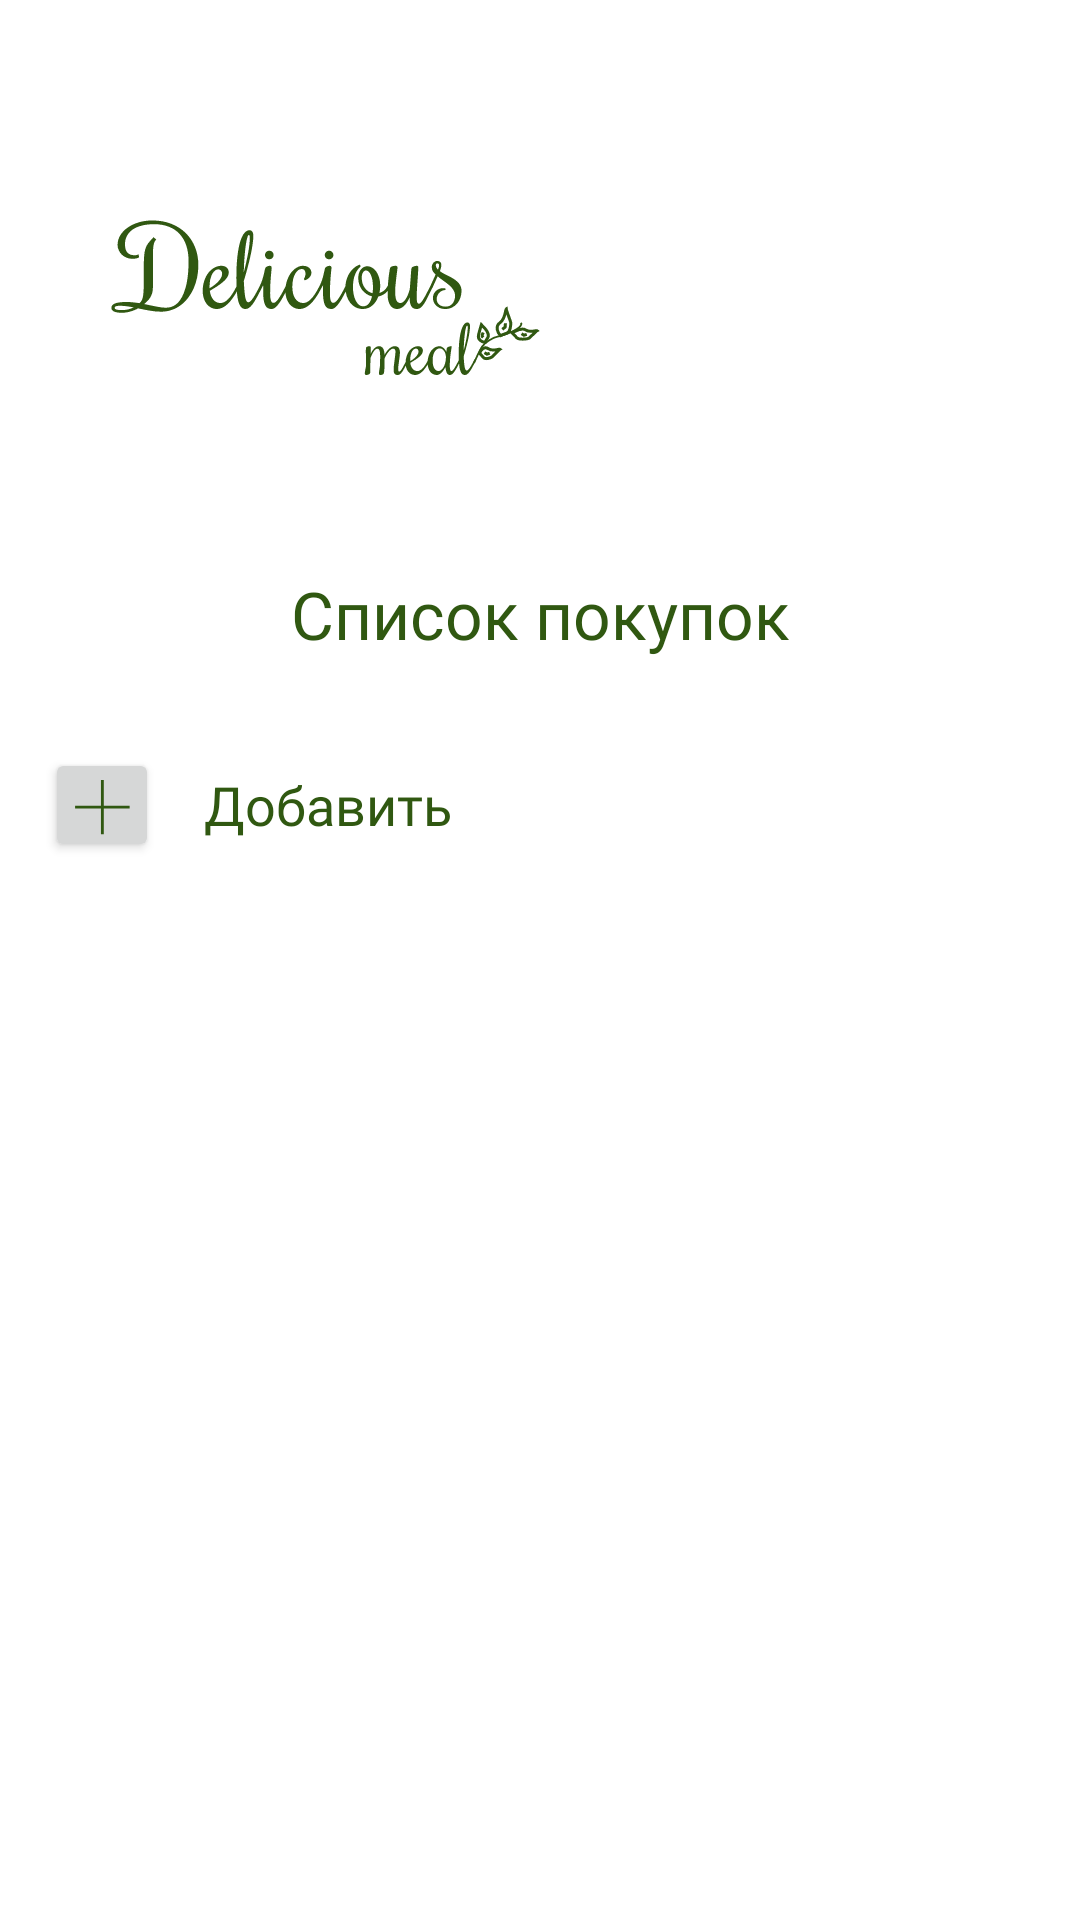

Reconstruct the res/layout file that produces this screen, plus the resources it refers to.
<!-- AndroidManifest.xml: application theme Theme -->
<!-- res/layout/fragment_buy_list.xml -->
<?xml version="1.0" encoding="utf-8"?>
<ScrollView
    xmlns:android="http://schemas.android.com/apk/res/android"
    xmlns:app="http://schemas.android.com/apk/res-auto"
    xmlns:tools="http://schemas.android.com/tools"
    android:id="@+id/scrollView"
    android:layout_width="match_parent"
    android:layout_height="match_parent"
    android:fillViewport="true">

<androidx.constraintlayout.widget.ConstraintLayout xmlns:android="http://schemas.android.com/apk/res/android"
    xmlns:app="http://schemas.android.com/apk/res-auto"
    xmlns:tools="http://schemas.android.com/tools"
    android:layout_width="match_parent"
    android:layout_height="match_parent"
    tools:context=".ui.buy_list.BuyListFragment">

    <ImageView
        android:id="@+id/imageView3"
        android:layout_width="wrap_content"
        android:layout_height="wrap_content"
        android:layout_marginStart="37dp"
        android:layout_marginTop="66dp"
        app:layout_constraintStart_toStartOf="parent"
        app:layout_constraintTop_toTopOf="parent"
        app:srcCompat="@drawable/logo" />

    <TextView
        android:id="@+id/textView4"
        android:layout_width="wrap_content"
        android:layout_height="wrap_content"
        android:layout_marginTop="190dp"
        android:fontFamily="@font/pt_serif"
        android:text="Список покупок"
        android:textColor="@color/registration"
        android:textSize="22dp"
        app:layout_constraintBottom_toBottomOf="parent"
        app:layout_constraintEnd_toEndOf="parent"
        app:layout_constraintStart_toStartOf="parent"
        app:layout_constraintTop_toTopOf="parent"
        app:layout_constraintVertical_bias="0.0" />

    <ListView
        android:id="@+id/lvforBuyList"
        android:layout_width="match_parent"
        android:layout_height="wrap_content"
        android:layout_marginLeft="10dp"
        android:layout_marginRight="10dp"
        android:layout_marginTop="20dp"
        app:layout_constraintTop_toBottomOf="@+id/textView4">

    </ListView>

    <Button
        android:id="@+id/button"
        android:layout_width="38dp"
        android:layout_height="38dp"
        android:drawableTop="@drawable/plus"
        android:layout_marginTop="10dp"
        android:layout_marginLeft="15dp"
        app:layout_constraintStart_toStartOf="parent"
        app:layout_constraintTop_toBottomOf="@+id/lvforBuyList" />

    <TextView
        android:layout_width="wrap_content"
        android:layout_height="38dp"
        android:layout_marginTop="10dp"
        android:layout_marginLeft="15dp"
        android:fontFamily="@font/pt_serif"
        android:gravity="center"
        android:text="@string/buy_list"
        android:textColor="@color/registration"
        android:textSize="18dp"
        app:layout_constraintStart_toEndOf="@+id/button"
        app:layout_constraintTop_toBottomOf="@+id/lvforBuyList" />



</androidx.constraintlayout.widget.ConstraintLayout>
</ScrollView>
<!-- resources referenced by this layout -->
<resources>
  <color name="registration">#305811</color>
  <!-- drawable logo: vector/xml drawable (drawable, 27123 chars, omitted) -->
  <!-- drawable plus (drawable) -->
  <vector xmlns:android="http://schemas.android.com/apk/res/android"
      android:width="20dp"
      android:height="20dp"
      android:viewportWidth="13"
      android:viewportHeight="13">
    <path
        android:pathData="M6.272,12.184V6.584H0.672V6.024H6.272V0.424H6.888V6.024H12.488V6.584H6.888V12.184H6.272Z"
        android:fillColor="#305811"/>
  </vector>
  <string name="buy_list">Добавить</string>
  <style name="Theme" parent="Theme.MaterialComponents.DayNight.NoActionBar">
          
          <item name="colorPrimary">@color/start_pages</item>
          <item name="colorPrimaryVariant">@color/registration</item>
          <item name="colorOnPrimary">@color/white</item>
          
          <item name="colorSecondary">@color/search</item>
          <item name="colorSecondaryVariant">@color/teal_700</item>
          <item name="colorOnSecondary">@color/black</item>
          
          <item name="android:statusBarColor">?attr/colorPrimaryVariant</item>
          
          <item name="android:windowFullscreen">true</item>
          <item name="android:windowContentOverlay">@null</item>
          <item name="android:windowNoTitle">true</item>
      </style>
  <color name="start_pages">#DC4CAF50</color>
  <color name="white">#FFFFFFFF</color>
  <color name="search">#CFEFCF</color>
  <color name="teal_700">#FF018786</color>
  <color name="black">#FF000000</color>
</resources>
